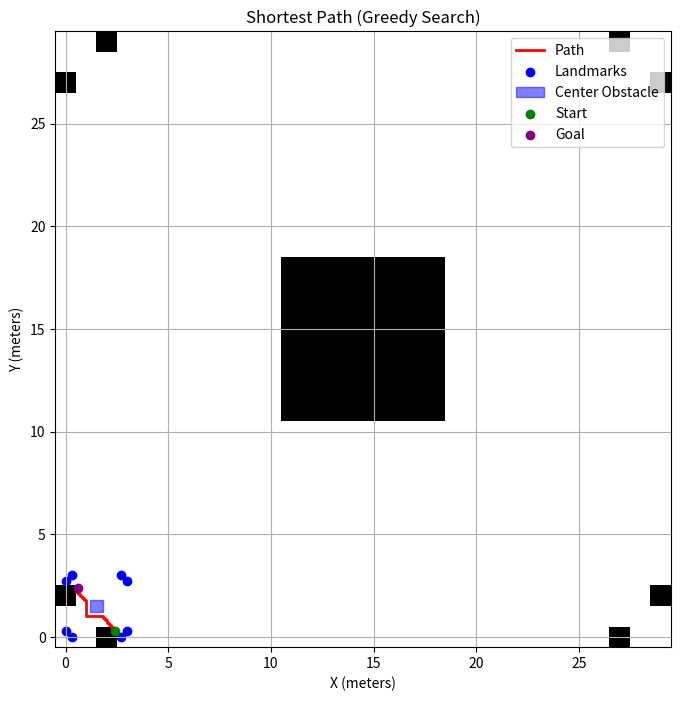

The script that saved this image:
import numpy as np
import matplotlib.pyplot as plt
import heapq

# Convert coordinates to grid indices
def to_grid(x, y, resolution=0.1, grid_size=3.0):
    max_index = int(grid_size / resolution) - 1
    grid_x = max(0, min(int(x / resolution), max_index))
    grid_y = max(0, min(int(y / resolution), max_index))
    return grid_x, grid_y

# Heuristic function (Euclidean distance)
def heuristic(a, b):
    return np.sqrt((a[0] - b[0]) ** 2 + (a[1] - b[1]) ** 2)

# Greedy Search Algorithm
def greedy_search(grid, start, goal):
    start = to_grid(*start)
    goal = to_grid(*goal)
    open_set = [(heuristic(start, goal), start)]
    came_from = {}
    visited = set()

    while open_set:
        _, current = heapq.heappop(open_set)

        if current == goal:
            path = []
            while current in came_from:
                path.append(current)
                current = came_from[current]
            path.append(start)
            return path[::-1]

        visited.add(current)

        neighbors = [
            (current[0] + dx, current[1] + dy)
            for dx, dy in [(-1, 0), (1, 0), (0, -1), (0, 1)]
        ]

        for neighbor in neighbors:
            if (
                0 <= neighbor[0] < grid.shape[0] and
                0 <= neighbor[1] < grid.shape[1] and
                grid[neighbor[0], neighbor[1]] == 0 and
                neighbor not in visited
            ):
                visited.add(neighbor)
                came_from[neighbor] = current
                heapq.heappush(open_set, (heuristic(neighbor, goal), neighbor))

    return None  # No path found

# Plot the path
def plot_path(grid, path, start, goal, obstacles, center_obstacle, resolution=0.1):
    plt.figure(figsize=(8, 8))
    plt.imshow(grid.T, cmap="Greys", origin="lower")
    if path:
        px, py = zip(*path)
        plt.plot(np.array(px) * resolution, np.array(py) * resolution, color="red", lw=2, label="Path")
    plt.scatter(*zip(*obstacles), c="blue", label="Landmarks")
    plt.gca().add_patch(plt.Rectangle(center_obstacle[0], 0.6, 0.6, color="blue", alpha=0.5, label="Center Obstacle"))
    plt.scatter([start[0]], [start[1]], color="green", label="Start", zorder=5)
    plt.scatter([goal[0]], [goal[1]], color="purple", label="Goal", zorder=5)
    plt.legend()
    plt.grid()
    plt.title("Shortest Path (Greedy Search)")
    plt.xlabel("X (meters)")
    plt.ylabel("Y (meters)")
    plt.show()

# Configuration
grid_size = 3.0
resolution = 0.1
start = (2.4, 0.3)
goal = (0.6, 2.4)
obstacle_positions = [
    (0.3, 0), (2.7, 0), (0, 0.3), (3, 0.3), 
    (0, 2.7), (0.3, 3), (3, 2.7), (2.7, 3)
]
center_obstacle = [(1.2, 1.2), (1.8, 1.8)]  # Define as top-left and bottom-right corners

# Generate grid
grid = np.zeros((int(grid_size / resolution), int(grid_size / resolution)))
for x, y in obstacle_positions:
    gx, gy = to_grid(x, y, resolution)
    grid[gx, gy] = 1
cx1, cy1 = to_grid(*center_obstacle[0], resolution)
cx2, cy2 = to_grid(*center_obstacle[1], resolution)
grid[cx1:cx2+1, cy1:cy2+1] = 1

# Find shortest path
path = greedy_search(grid, start, goal)

# Plot the result
plot_path(grid, path, start, goal, obstacle_positions, center_obstacle)